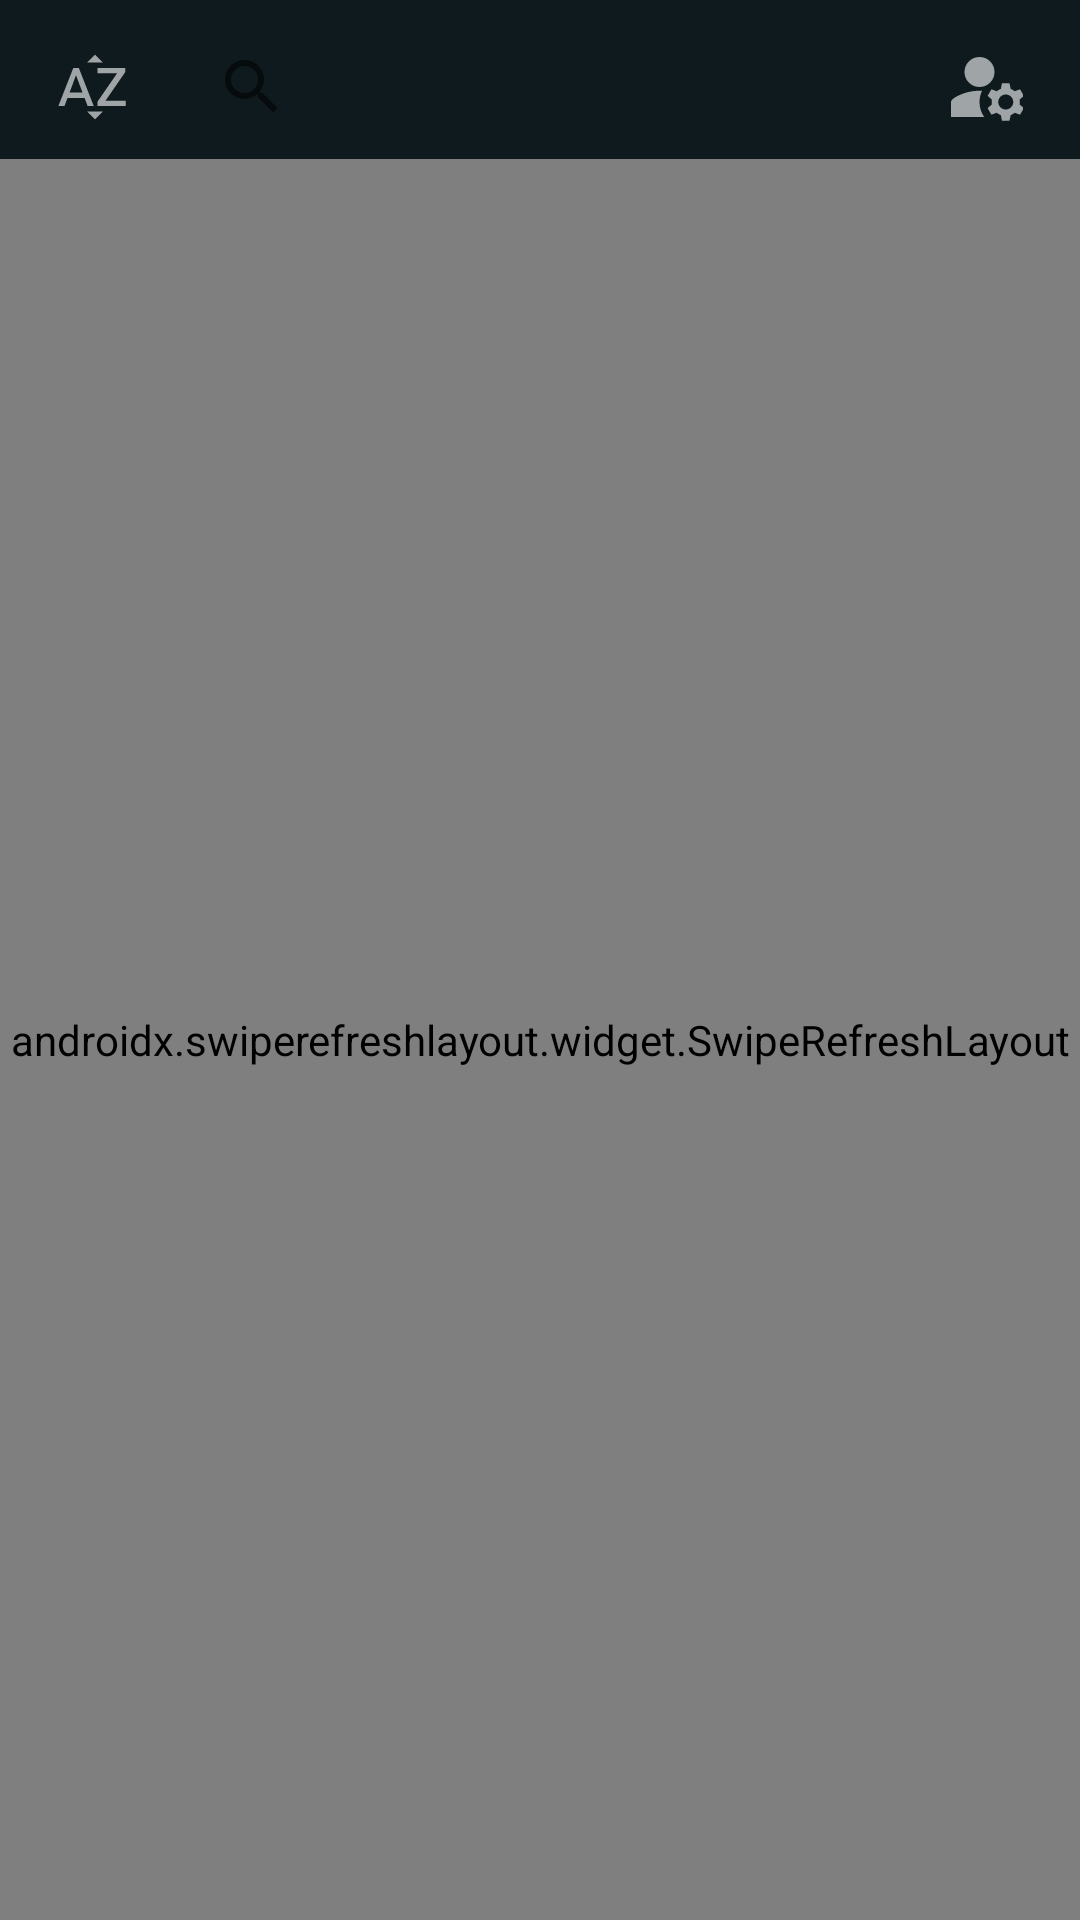

Here is an Android app screen rendered from its layout file. Give the layout XML and the strings, colors and styles it references.
<!-- AndroidManifest.xml: application theme Theme.MyApp -->
<!-- res/layout/activity_main.xml -->
<?xml version="1.0" encoding="utf-8"?>
<androidx.coordinatorlayout.widget.CoordinatorLayout
    xmlns:android="http://schemas.android.com/apk/res/android"
    xmlns:app="http://schemas.android.com/apk/res-auto"
    xmlns:tools="http://schemas.android.com/tools"
    android:layout_width="match_parent"
    android:layout_height="match_parent"
    android:background="@color/colorMainBackground"
    tools:context=".MainActivity">

    <SearchView
        android:id="@+id/mainSearchView"
        android:layout_width="match_parent"
        android:layout_height="48dp"
        android:layout_marginLeft="60dp"
        android:layout_marginTop="5dp"
        android:layout_marginRight="60dp"
        android:background="@drawable/custom_search_area"
        android:focusableInTouchMode="true"
        android:queryHint="Пошук">

    </SearchView>

    <ImageView
        android:id="@+id/imageView_ethernet_error"
        android:layout_width="100dp"
        android:layout_height="100dp"
        android:layout_gravity="center"
        android:layout_marginBottom="150dp"
        android:visibility="invisible"
        app:tint="@color/colorWhite"
        app:srcCompat="@drawable/ic_action_ethernet_error" />

    <TextView
        android:id="@+id/empty"
        android:layout_width="wrap_content"
        android:layout_height="wrap_content"
        android:fontFamily="arial"
        android:layout_gravity="center"
        android:visibility="invisible"
        android:text="@string/empty"
        android:textColor="@color/colorHint">
    </TextView>

    <ProgressBar
        android:id="@+id/progresBar_mainList"
        android:layout_width="wrap_content"
        android:layout_height="wrap_content"
        android:layout_gravity="center">
    </ProgressBar>

    <ImageButton
        android:id="@+id/Button_sort_list"
        android:layout_width="48dp"
        android:layout_height="48dp"
        android:layout_gravity="top|left"
        android:layout_marginLeft="7dp"
        android:layout_marginTop="5dp"
        android:background="@color/colorMainBackground"
        android:foreground="?android:selectableItemBackground"
        app:srcCompat="@drawable/ic_action_sort_az"
        tools:ignore="SpeakableTextPresentCheck"
        app:tint="@color/colorWhite" />

    <ImageButton
        android:id="@+id/account_settings_button"
        android:layout_width="48dp"
        android:layout_height="48dp"
        android:layout_gravity="top|right"
        android:layout_marginTop="5dp"
        android:layout_marginRight="7dp"
        android:background="@color/colorMainBackground"
        android:foreground="?android:selectableItemBackground"
        android:src="@drawable/ic_action_account_settings"
        app:tint="@color/colorWhite"
        tools:ignore="SpeakableTextPresentCheck" />

    <androidx.swiperefreshlayout.widget.SwipeRefreshLayout
        android:id="@+id/swipeRefreshLayout"
        android:layout_width="match_parent"
        android:layout_height="match_parent"
        android:layout_marginTop="53dp">

        <androidx.recyclerview.widget.RecyclerView
            android:id="@+id/recyclerView"
            android:layout_width="match_parent"
            android:layout_height="match_parent">
        </androidx.recyclerview.widget.RecyclerView>
    </androidx.swiperefreshlayout.widget.SwipeRefreshLayout>


    <androidx.fragment.app.FragmentContainerView
        android:id="@+id/container"
        android:layout_width="match_parent"
        android:layout_height="match_parent"
        android:layout_marginTop="55dp" />

    <ImageButton
        android:id="@+id/addNewRecordBTN"
        android:layout_width="55dp"
        android:layout_height="55dp"
        android:layout_gravity="bottom|center"
        android:layout_marginBottom="15dp"
        android:background="@drawable/custom_search_area"
        android:foreground="?android:selectableItemBackground"
        app:srcCompat="@drawable/ic_action_add"
        app:tint="@color/colorWhite"
        tools:ignore="SpeakableTextPresentCheck" />


</androidx.coordinatorlayout.widget.CoordinatorLayout>
<!-- resources referenced by this layout -->
<resources>
  <color name="colorHint">#707479</color>
  <color name="colorMainBackground">#0f1a1f</color>
  <color name="colorWhite">#FFFFFF</color>
  <!-- drawable ic_action_account_settings (drawable-anydpi) -->
  <vector xmlns:android="http://schemas.android.com/apk/res/android"
      android:width="24dp"
      android:height="24dp"
      android:viewportWidth="24"
      android:viewportHeight="24"
      android:tint="#333333"
      android:alpha="0.6">
    <group android:scaleX="1.25"
        android:scaleY="1.25"
        android:translateX="-3"
        android:translateY="-3">
      <path
          android:fillColor="@android:color/white"
          android:pathData="M10,8m-4,0a4,4 0,1 1,8 0a4,4 0,1 1,-8 0"/>
      <path
          android:fillColor="@android:color/white"
          android:pathData="M10.67,13.02C10.45,13.01 10.23,13 10,13c-2.42,0 -4.68,0.67 -6.61,1.82C2.51,15.34 2,16.32 2,17.35V20h9.26C10.47,18.87 10,17.49 10,16C10,14.93 10.25,13.93 10.67,13.02z"/>
      <path
          android:fillColor="@android:color/white"
          android:pathData="M20.75,16c0,-0.22 -0.03,-0.42 -0.06,-0.63l1.14,-1.01l-1,-1.73l-1.45,0.49c-0.32,-0.27 -0.68,-0.48 -1.08,-0.63L18,11h-2l-0.3,1.49c-0.4,0.15 -0.76,0.36 -1.08,0.63l-1.45,-0.49l-1,1.73l1.14,1.01c-0.03,0.21 -0.06,0.41 -0.06,0.63s0.03,0.42 0.06,0.63l-1.14,1.01l1,1.73l1.45,-0.49c0.32,0.27 0.68,0.48 1.08,0.63L16,21h2l0.3,-1.49c0.4,-0.15 0.76,-0.36 1.08,-0.63l1.45,0.49l1,-1.73l-1.14,-1.01C20.72,16.42 20.75,16.22 20.75,16zM17,18c-1.1,0 -2,-0.9 -2,-2s0.9,-2 2,-2s2,0.9 2,2S18.1,18 17,18z"/>
    </group>
  </vector>
  <!-- drawable ic_action_ethernet_error (drawable-anydpi) -->
  <vector xmlns:android="http://schemas.android.com/apk/res/android"
      android:width="24dp"
      android:height="24dp"
      android:viewportWidth="24"
      android:viewportHeight="24"
      android:tint="#333333"
      android:alpha="0.6">
    <group android:scaleX="1.0909091"
        android:scaleY="1.0909091"
        android:translateX="-1.0909091"
        android:translateY="0.54545456">
      <path
          android:fillColor="@android:color/white"
          android:pathData="M22.99,9C19.15,5.16 13.8,3.76 8.84,4.78l2.52,2.52c3.47,-0.17 6.99,1.05 9.63,3.7l2,-2zM18.99,13c-1.29,-1.29 -2.84,-2.13 -4.49,-2.56l3.53,3.53 0.96,-0.97zM2,3.05L5.07,6.1C3.6,6.82 2.22,7.78 1,9l1.99,2c1.24,-1.24 2.67,-2.16 4.2,-2.77l2.24,2.24C7.81,10.89 6.27,11.73 5,13v0.01L6.99,15c1.36,-1.36 3.14,-2.04 4.92,-2.06L18.98,20l1.27,-1.26L3.29,1.79 2,3.05zM9,17l3,3 3,-3c-1.65,-1.66 -4.34,-1.66 -6,0z"/>
    </group>
  </vector>
  <!-- drawable ic_action_sort_az (drawable-anydpi) -->
  <vector xmlns:android="http://schemas.android.com/apk/res/android"
      android:width="24dp"
      android:height="24dp"
      android:viewportWidth="24"
      android:viewportHeight="24"
      android:tint="#333333"
      android:alpha="0.6">
    <group android:scaleX="1.1111112"
        android:scaleY="1.1111112"
        android:translateX="-1.3333334"
        android:translateY="-1.3333334">
      <path
          android:fillColor="@android:color/white"
          android:pathData="M14.94,4.66h-4.72l2.36,-2.36zM10.25,19.37h4.66l-2.33,2.33zM6.1,6.27L1.6,17.73h1.84l0.92,-2.45h5.11l0.92,2.45h1.84L7.74,6.27L6.1,6.27zM4.97,13.64l1.94,-5.18 1.94,5.18L4.97,13.64zM15.73,16.14h6.12v1.59h-8.53v-1.29l5.92,-8.56h-5.88v-1.6h8.3v1.26l-5.93,8.6z"/>
    </group>
  </vector>
  <string name="empty">Немає збережених паролів</string>
  <style name="Theme.MyApp" parent="Theme.MaterialComponents.DayNight.NoActionBar">
          <item name="colorPrimary">@color/colorPrimary</item>
          <item name="colorPrimaryDark">@color/colorPrimaryDark</item>
          <item name="colorAccent">@color/colorAccent</item>
          <item name="android:textColorHint">@color/colorHint</item>
          <item name="colorControlActivated">@color/colorHint</item>
      </style>
  <color name="colorPrimary">#000000</color>
  <color name="colorPrimaryDark">#0f1a1f</color>
  <color name="colorAccent">#000000</color>
</resources>
